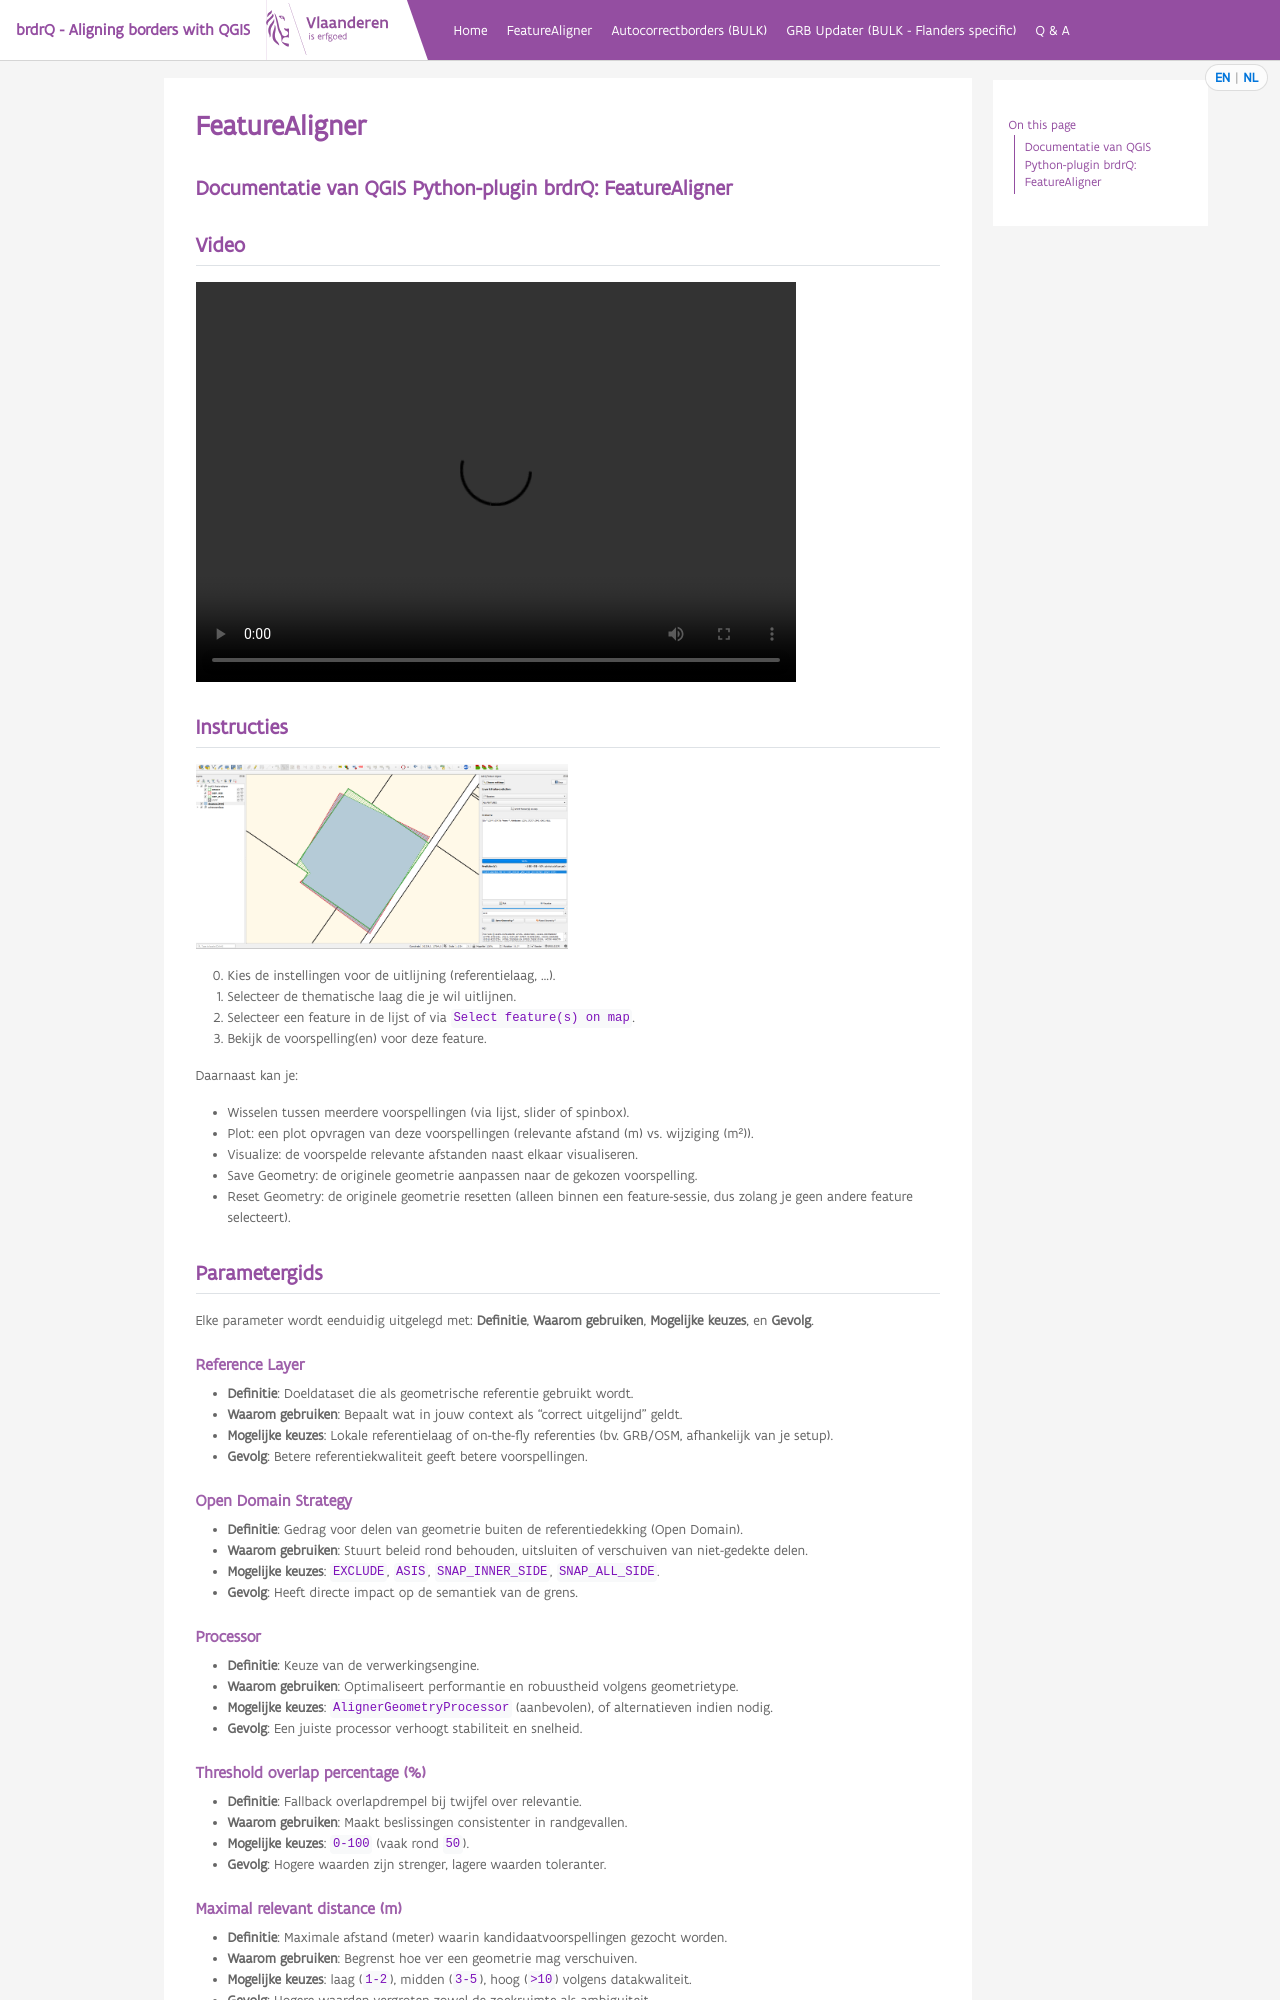

repository: OnroerendErfgoed/brdrQ · page: nl/featurealigner.html · generator: sphinx

---
title: "FeatureAligner"
lang: nl
---

# Documentatie van QGIS Python-plugin brdrQ: FeatureAligner

## Video

{{< video src="../figures/brdrQ_featurealigner.mp4" muted width="600" height="400" title="BrdrQ FeatureAligner Demo" >}}

## Instructies

<img src="../figures/featurealigner.png" width="50%" />

0. Kies de instellingen voor de uitlijning (referentielaag, ...).
1. Selecteer de thematische laag die je wil uitlijnen.
2. Selecteer een feature in de lijst of via `Select feature(s) on map`.
3. Bekijk de voorspelling(en) voor deze feature.

Daarnaast kan je:

* Wisselen tussen meerdere voorspellingen (via lijst, slider of spinbox).
* Plot: een plot opvragen van deze voorspellingen (relevante afstand (m) vs. wijziging (m²)).
* Visualize: de voorspelde relevante afstanden naast elkaar visualiseren.
* Save Geometry: de originele geometrie aanpassen naar de gekozen voorspelling.
* Reset Geometry: de originele geometrie resetten (alleen binnen een feature-sessie, dus zolang je geen andere feature selecteert).

## Parametergids

Elke parameter wordt eenduidig uitgelegd met: **Definitie**, **Waarom gebruiken**, **Mogelijke keuzes**, en **Gevolg**.

### Reference Layer
- **Definitie**: Doeldataset die als geometrische referentie gebruikt wordt.
- **Waarom gebruiken**: Bepaalt wat in jouw context als “correct uitgelijnd” geldt.
- **Mogelijke keuzes**: Lokale referentielaag of on-the-fly referenties (bv. GRB/OSM, afhankelijk van je setup).
- **Gevolg**: Betere referentiekwaliteit geeft betere voorspellingen.

### Open Domain Strategy
- **Definitie**: Gedrag voor delen van geometrie buiten de referentiedekking (Open Domain).
- **Waarom gebruiken**: Stuurt beleid rond behouden, uitsluiten of verschuiven van niet-gedekte delen.
- **Mogelijke keuzes**: `EXCLUDE`, `ASIS`, `SNAP_INNER_SIDE`, `SNAP_ALL_SIDE`.
- **Gevolg**: Heeft directe impact op de semantiek van de grens.

### Processor
- **Definitie**: Keuze van de verwerkingsengine.
- **Waarom gebruiken**: Optimaliseert performantie en robuustheid volgens geometrietype.
- **Mogelijke keuzes**: `AlignerGeometryProcessor` (aanbevolen), of alternatieven indien nodig.
- **Gevolg**: Een juiste processor verhoogt stabiliteit en snelheid.

### Threshold overlap percentage (%)
- **Definitie**: Fallback overlapdrempel bij twijfel over relevantie.
- **Waarom gebruiken**: Maakt beslissingen consistenter in randgevallen.
- **Mogelijke keuzes**: `0-100` (vaak rond `50`).
- **Gevolg**: Hogere waarden zijn strenger, lagere waarden toleranter.

### Maximal relevant distance (m)
- **Definitie**: Maximale afstand (meter) waarin kandidaatvoorspellingen gezocht worden.
- **Waarom gebruiken**: Begrenst hoe ver een geometrie mag verschuiven.
- **Mogelijke keuzes**: laag (`1-2`), midden (`3-5`), hoog (`>10`) volgens datakwaliteit.
- **Gevolg**: Hogere waarden vergroten zowel de zoekruimte als ambiguiteit.
